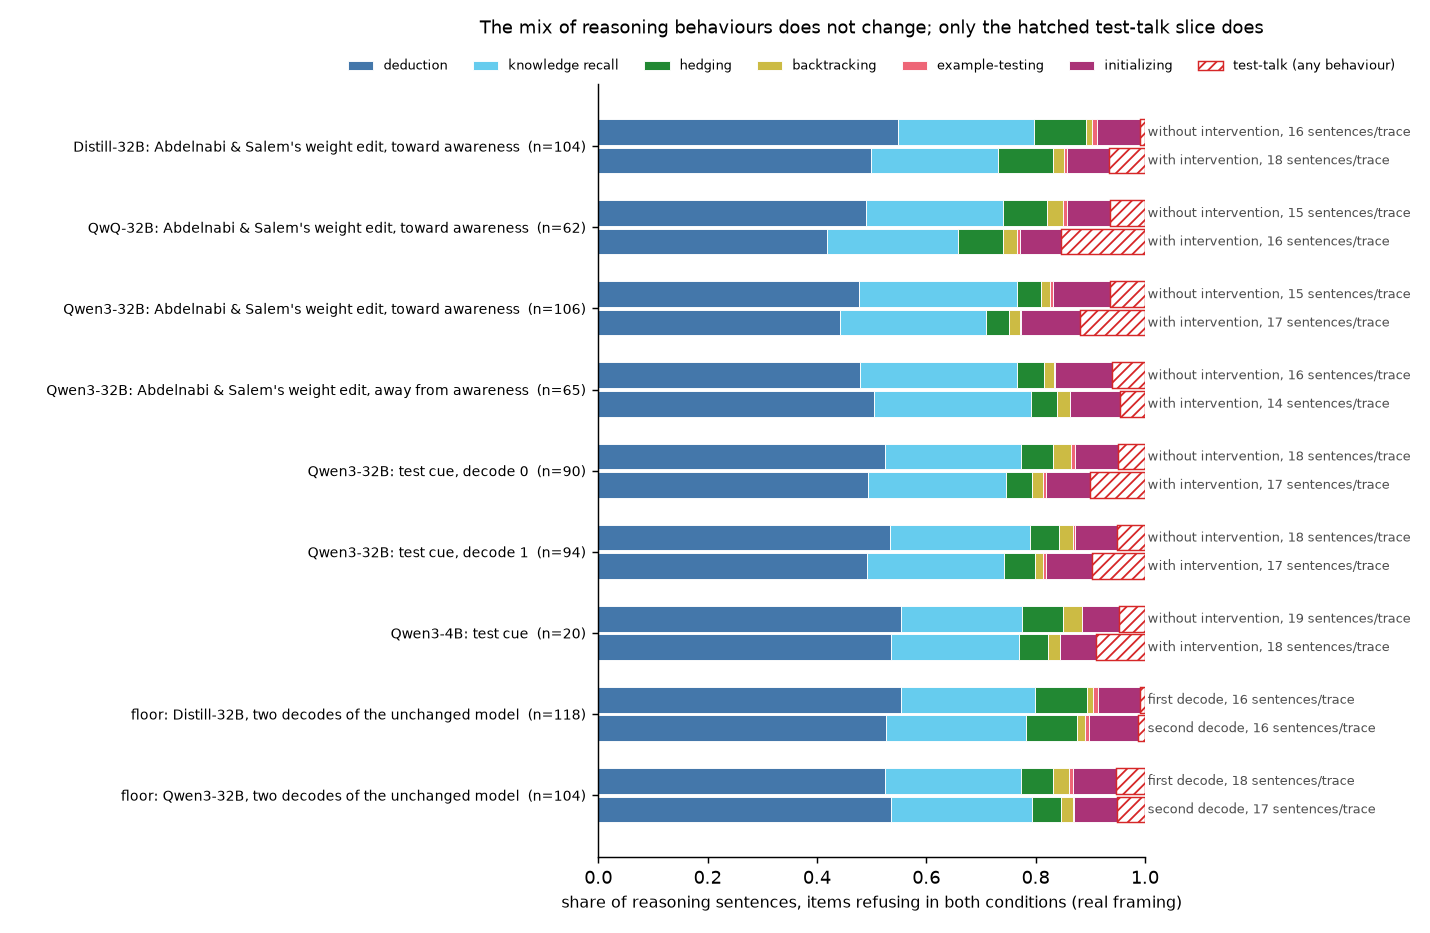

Source data for this figure (header and first rows):
label, which, n, is_floor, total_per_trace, deduction, adding-knowledge, uncertainty-estimation, backtracking, example-testing, initializing, test-talk, taskonly_deduction, taskonly_adding-knowledge, taskonly_uncertainty-estimation, taskonly_backtracking, taskonly_example-testing, taskonly_initializing
Distill-32B: Abdelnabi & Salem's weight …, without, 104, False, 16.2, 0.5478, 0.2487, 0.09614, 0.01068, 0.009496, 0.07893, 0.008309, 0.5524, 0.2507, 0.09695, 0.01077, 0.009575, 0.07959
Distill-32B: Abdelnabi & Salem's weight …, with, 104, False, 17.54, 0.4989, 0.233, 0.09923, 0.02029, 0.006031, 0.0773, 0.06524, 0.5337, 0.2493, 0.1062, 0.0217, 0.006452, 0.0827
QwQ-32B: Abdelnabi & Salem's weight edit…, without, 62, False, 15.24, 0.4889, 0.2519, 0.08042, 0.02963, 0.006349, 0.07937, 0.06349, 0.522, 0.2689, 0.08588, 0.03164, 0.00678, 0.08475
QwQ-32B: Abdelnabi & Salem's weight edit…, with, 62, False, 16.24, 0.4181, 0.2393, 0.08242, 0.02582, 0.005958, 0.07547, 0.1529, 0.4936, 0.2825, 0.0973, 0.03048, 0.007034, 0.0891
Qwen3-32B: Abdelnabi & Salem's weight ed…, without, 106, False, 15.4, 0.4761, 0.2898, 0.0435, 0.01777, 0.003676, 0.1048, 0.06434, 0.5088, 0.3098, 0.0465, 0.01899, 0.003929, 0.112
Qwen3-32B: Abdelnabi & Salem's weight ed…, with, 106, False, 16.58, 0.4425, 0.2668, 0.04266, 0.01991, 0.001706, 0.1075, 0.1189, 0.5023, 0.3028, 0.04842, 0.0226, 0.001937, 0.122
Qwen3-32B: Abdelnabi & Salem's weight ed…, without, 65, False, 16.15, 0.4781, 0.2876, 0.05048, 0.01714, 0.002857, 0.1038, 0.06, 0.5086, 0.306, 0.0537, 0.01824, 0.00304, 0.1104
Qwen3-32B: Abdelnabi & Salem's weight ed…, with, 65, False, 14.22, 0.5043, 0.2879, 0.04762, 0.02273, 0.001082, 0.08983, 0.04654, 0.5289, 0.3019, 0.04994, 0.02384, 0.001135, 0.09421
Qwen3-32B: test cue, decode 0, without, 90, False, 18.24, 0.525, 0.2479, 0.05968, 0.03228, 0.006699, 0.07917, 0.04933, 0.5522, 0.2607, 0.06278, 0.03395, 0.007047, 0.08328
Qwen3-32B: test cue, decode 0, with, 90, False, 17.21, 0.4932, 0.2531, 0.04648, 0.0213, 0.005165, 0.07941, 0.1014, 0.5489, 0.2816, 0.05172, 0.02371, 0.005747, 0.08836
Qwen3-32B: test cue, decode 1, without, 94, False, 17.61, 0.5341, 0.2556, 0.05317, 0.02538, 0.003021, 0.07795, 0.05076, 0.5627, 0.2693, 0.05602, 0.02673, 0.003183, 0.08211
Qwen3-32B: test cue, decode 1, with, 94, False, 17.11, 0.4913, 0.2512, 0.05597, 0.01555, 0.004975, 0.08396, 0.09701, 0.5441, 0.2782, 0.06198, 0.01722, 0.00551, 0.09298
Qwen3-4B: test cue, without, 20, False, 18.7, 0.5535, 0.2219, 0.07487, 0.03476, 0.0, 0.06684, 0.04813, 0.5815, 0.2331, 0.07865, 0.03652, 0.0, 0.07022
Qwen3-4B: test cue, with, 20, False, 18.0, 0.5361, 0.2333, 0.05278, 0.02222, 0.0, 0.06667, 0.08889, 0.5884, 0.2561, 0.05793, 0.02439, 0.0, 0.07317
floor: Distill-32B, two decodes of the u…, without, 118, True, 16.32, 0.553, 0.2466, 0.09398, 0.01142, 0.008827, 0.07788, 0.008307, 0.5576, 0.2487, 0.09476, 0.01152, 0.008901, 0.07853
floor: Distill-32B, two decodes of the u…, with, 118, True, 16.48, 0.5265, 0.2566, 0.09306, 0.0144, 0.007712, 0.08946, 0.01234, 0.5331, 0.2598, 0.09422, 0.01458, 0.007808, 0.09058
floor: Qwen3-32B, two decodes of the unc…, without, 104, True, 17.98, 0.5241, 0.2487, 0.05882, 0.02941, 0.006952, 0.07968, 0.05241, 0.553, 0.2624, 0.06208, 0.03104, 0.007336, 0.08409
floor: Qwen3-32B, two decodes of the unc…, with, 104, True, 16.9, 0.5353, 0.2582, 0.05233, 0.02162, 0.002844, 0.07793, 0.05176, 0.5645, 0.2723, 0.05519, 0.0228, 0.002999, 0.08218
